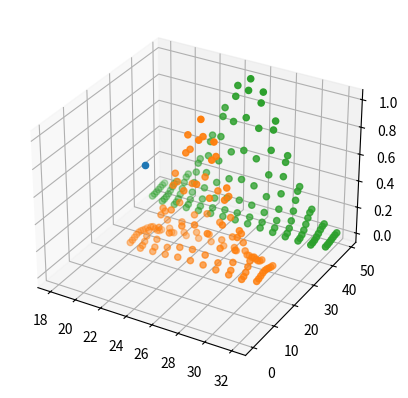
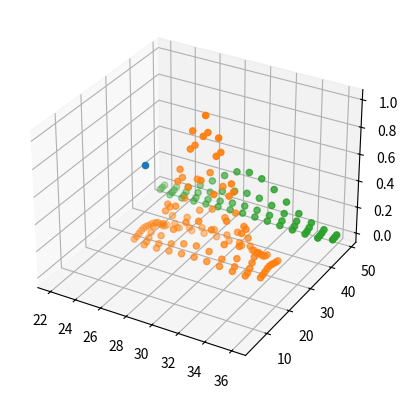

Reproduce these figures in Python, in order.
#
# 1) Define the connectionFunc - the code that will be pasted into the
# python script settings window in SpineCreator.
#

#PARNAME=sigma_m        #LOC=1,1
#PARNAME=E2             #LOC=1,2
#PARNAME=sigma_0        #LOC=2,1
#PARNAME=fovshift       #LOC=2,2
#PARNAME=nfs            #LOC=3,1
#PARNAME=W_cut          #LOC=3,2
#PARNAME=offsetd0p      #LOC=4,1
#PARNAME=offsetd1r      #LOC=4,2
#HASWEIGHT

# Compute a widening Gaussian connection function for a retinotopic
# space, to maintain a constant Gaussian width in Cartesian
# space. This is much like the WideningGaussian connection function,
# but with a configurable neural field size width (W_nfs).
#
# This version incorporates an offset for dstloc[0] and dstloc[1] to
# shift the Gaussian projection by a desired amount.
#
# Considering the r direction, r_d^max, the destination r value for
# max connection strength for a given r_s is given by
#
# r_d^max = r_s + offsetd1r
#
# Thus for positive offsetd1r, "connections are stronger in the
# positive r direction away from the source".
#
# For positive offsetd0p, "connections are stronger in the
# positive p direction away from the source".

def connectionFunc(srclocs,dstlocs,sigma_m,E2,sigma_0,fovshift,nfs,W_cut,offsetd0p,offsetd1r):

  import math

  M_f_start=nfs/(E2*math.log((fovshift/(2*E2))+1))

  i_src = 0
  out = []
  for srcloc in srclocs:
    i_dst = 0
    # Compute the location of srcloc, this defines what sigma will be. As r (as opp. to phi) increases, the sigma should increase.
    M_f =  nfs/(E2*math.log(((1+srcloc[1])/(2*E2))+1))

    # Set some of M_f to 1 to ensure the fan-out starts at around the edge of the foveal region.
    if (1+srcloc[1]) < fovshift:
      M_f = M_f_start

    _sigma = (sigma_m/M_f) - (sigma_m/M_f_start) + sigma_0 # as function of r, aka srcloc[1]. M_f is the function of r.
    three_sigma = 3 * _sigma

    for dstloc in dstlocs:

      # in-xy-plane distance (ignore srcloc[2]/dstdoc[2])
      xd = (srcloc[0] - dstloc[0] + offsetd0p)
      yd = (srcloc[1] - dstloc[1] + offsetd1r)
      if abs(xd) < three_sigma and abs(yd) < three_sigma:
        dist = math.sqrt(math.pow(xd,2) + math.pow(yd,2))

        gauss = math.exp(-0.5*math.pow(dist/_sigma,2))

        if gauss > W_cut:
          conn = (i_src,i_dst,0,gauss)
          out.append(conn)

      i_dst = i_dst + 1
    i_src = i_src + 1
  return out
# end connectionFunc

#
# 2) Compute weights for the map
#

# Set up some parameters
rowlen = 50
sigma_m = 25
E2 = 2.5
sigma_0 = 0.3
normpower = 0
fovshift = 4
nfs = 50
W_cut = 0.001

offsetd0p = 0
offsetd1r = 0

# Containers for source/destination locations
srclocs = []
# Make srclocs - this makes rowlen x rowlen grids:
for i in range(0, rowlen):
    for j in range(0, rowlen):
        srcloc=[j,i,0] # [x,y,z] locations
        srclocs.append(srcloc)

# Call the connectionFunc to generate result
result = connectionFunc (srclocs,srclocs,sigma_m,E2,sigma_0,fovshift,nfs,W_cut,offsetd0p,offsetd1r)
offsetd0p = 4
offsetd1r = 4
result2 = connectionFunc (srclocs,srclocs,sigma_m,E2,sigma_0,fovshift,nfs,W_cut,offsetd0p,offsetd1r)
print ("Done computing")

do_plot = 1
if do_plot > 0:
    #
    # 3) Show weight results for one particular source neuron projecting
    # out to destination neurons.
    #

    import math

    # The source neuron index to look at the connection pattern
    src_index = 25
    src_index1 = 1275
    src_index2 = 2475

    # Extract xs, ys and weights for source-to-destination connection into
    # these lists:
    xs = []
    ys = []
    ws = []
    xs1 = []
    ys1 = []
    ws1 = []
    xs2 = []
    ys2 = []
    ws2 = []

    for res in result:
        if (res[0] == src_index):
            # In my example, the position x and y come from the
            # destination index, which is found in res[1]. res[2] contains
            # the delay (unused here). res[3] contains the weight.
            xs.append(res[1]%rowlen)
            ys.append(math.floor(res[1]/rowlen))
            ws.append(res[3])
            #print ('Appended ', res[1]%rowlen, math.floor(res[1]/rowlen), res[3])
        elif (res[0] == src_index1):
            xs1.append(res[1]%rowlen)
            ys1.append(math.floor(res[1]/rowlen))
            ws1.append(res[3])
        elif (res[0] == src_index2):
            xs2.append(res[1]%rowlen)
            ys2.append(math.floor(res[1]/rowlen))
            ws2.append(res[3])

    # Now do a scatter plot of the weights
    import matplotlib.pyplot as plt
    from mpl_toolkits.mplot3d import Axes3D
    fig = plt.figure()
    ax = fig.add_subplot(111, projection='3d')
    ax.scatter(xs,ys,ws)
    ax.scatter(xs1,ys1,ws1)
    ax.scatter(xs2,ys2,ws2)

    # Extract xs, ys and weights for source-to-destination connection into
    # these lists:
    xs = []
    ys = []
    ws = []
    xs1 = []
    ys1 = []
    ws1 = []
    xs2 = []
    ys2 = []
    ws2 = []

    for res in result2:
        if (res[0] == src_index):
            # In my example, the position x and y come from the
            # destination index, which is found in res[1]. res[2] contains
            # the delay (unused here). res[3] contains the weight.
            xs.append(res[1]%rowlen)
            ys.append(math.floor(res[1]/rowlen))
            ws.append(res[3])
            #print ('Appended ', res[1]%rowlen, math.floor(res[1]/rowlen), res[3])
        elif (res[0] == src_index1):
            xs1.append(res[1]%rowlen)
            ys1.append(math.floor(res[1]/rowlen))
            ws1.append(res[3])
        elif (res[0] == src_index2):
            xs2.append(res[1]%rowlen)
            ys2.append(math.floor(res[1]/rowlen))
            ws2.append(res[3])

    # Now do a scatter plot of the weights
    fig2 = plt.figure()
    ax2 = fig2.add_subplot(111, projection='3d')
    ax2.scatter(xs,ys,ws)
    ax2.scatter(xs1,ys1,ws1)
    ax2.scatter(xs2,ys2,ws2)
    plt.show()
